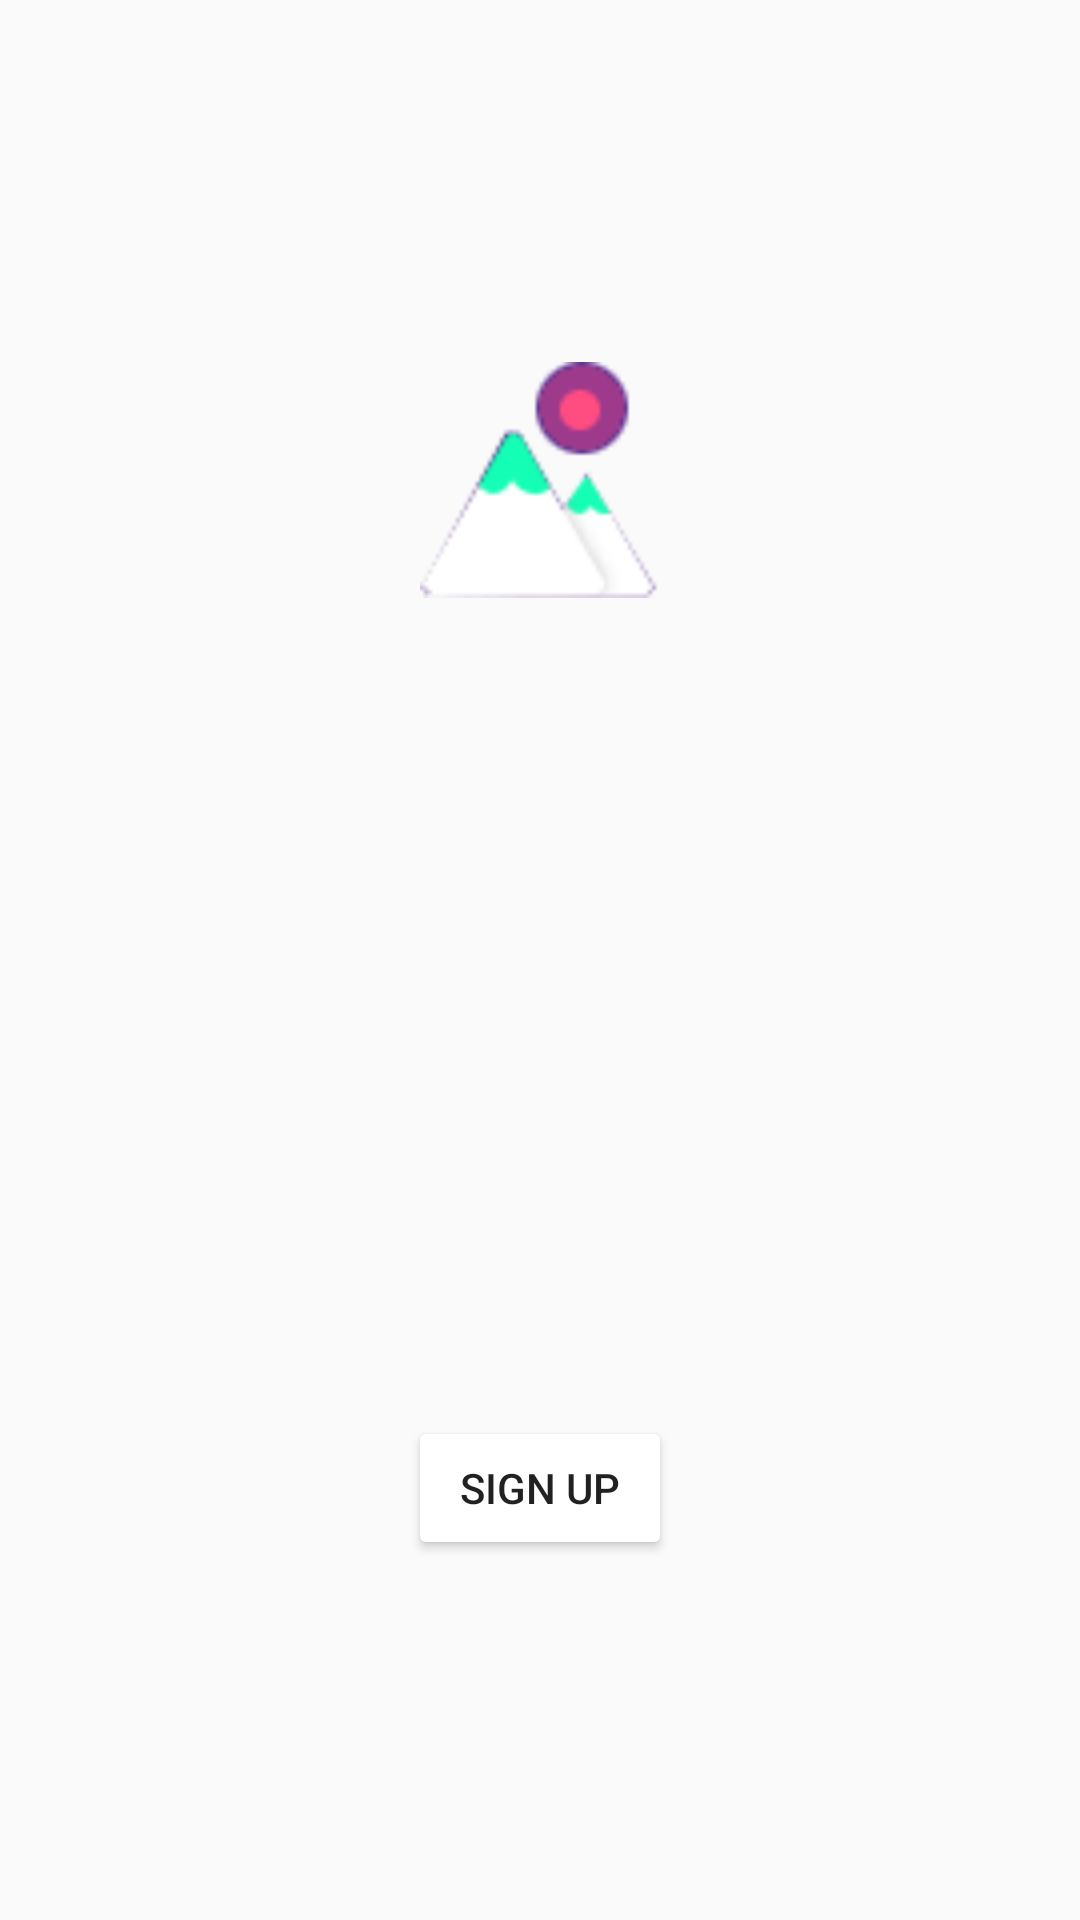

Here is an Android app screen rendered from its layout file. Give the layout XML and the strings, colors and styles it references.
<!-- AndroidManifest.xml: application theme AppTheme -->
<!-- res/layout/login_layout_fragment.xml -->
<?xml version="1.0" encoding="utf-8"?>
<RelativeLayout
    xmlns:android="http://schemas.android.com/apk/res/android"
    android:orientation="vertical"
    android:layout_width="match_parent"
    android:layout_height="match_parent">
    <ImageView
        android:layout_width="80dip"
        android:layout_height="80dip"
        android:layout_centerHorizontal="true"
        android:layout_marginTop="120dip"
        android:src="@drawable/icon"/>
    <Button
        android:id="@+id/signupButtonId"
        android:layout_width="wrap_content"
        android:layout_height="wrap_content"
        android:layout_alignParentBottom="true"
        android:layout_centerHorizontal="true"
        android:layout_marginBottom="120dip"
        android:backgroundTint="@color/material_white"
        android:textColor="@color/material_indigo600"
        android:text="SIGN UP"/>
</RelativeLayout>
<!-- resources referenced by this layout -->
<resources>
  <!-- drawable icon: png bitmap (drawable, 5154 bytes) -->
  <style name="AppTheme" parent="Theme.AppCompat.Light.NoActionBar">
          
          <item name="colorPrimary">@color/colorPrimary</item>
          <item name="colorPrimaryDark">@color/colorPrimaryDark</item>
          <item name="colorAccent">@color/colorAccent</item>
      </style>
  <!-- not gathered from this repository: default colours our renderer supplied (Android Studio template values) -->
  <color name="colorPrimary">#FF6200EE</color>
  <color name="colorPrimaryDark">#FF3700B3</color>
  <color name="colorAccent">#FF03DAC5</color>
</resources>
